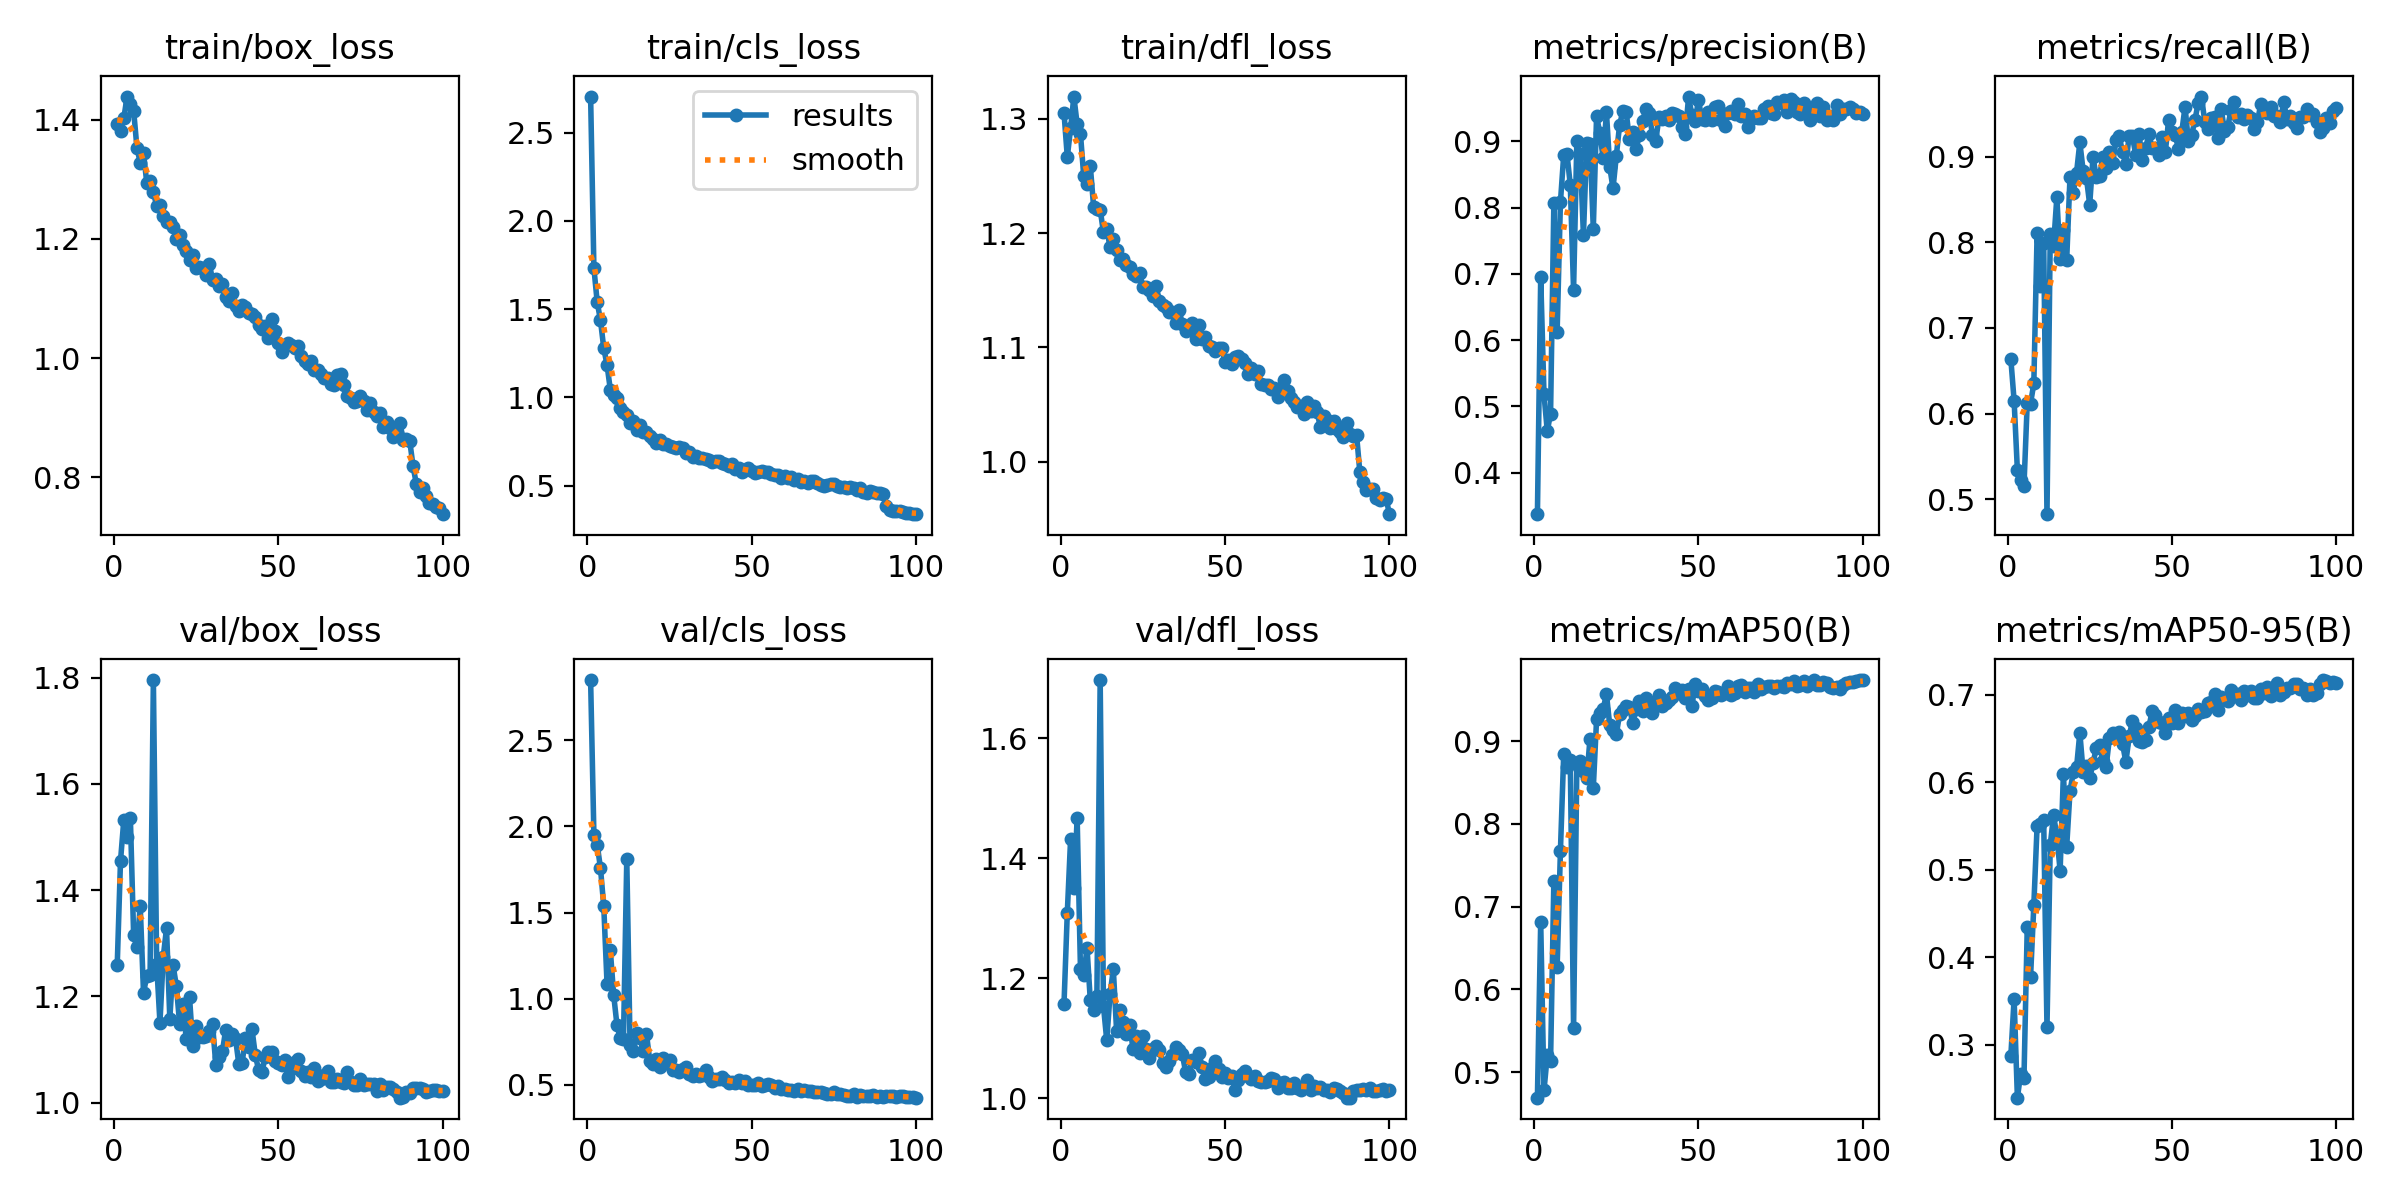

Values plotted in this chart, from the file beside it:
epoch, time, train/box_loss, train/cls_loss, train/dfl_loss, metrics/precision(B), metrics/recall(B), metrics/mAP50(B), metrics/mAP50-95(B), val/box_loss, val/cls_loss, val/dfl_loss, lr/pg0, lr/pg1, lr/pg2
1, 11.56, 1.393, 2.705, 1.305, 0.3372, 0.6639, 0.4689, 0.2865, 1.258, 2.849, 1.158, 0.0004101, 0.0004101, 0.0004101
2, 22.11, 1.381, 1.732, 1.267, 0.6948, 0.6151, 0.6814, 0.3522, 1.455, 1.952, 1.31, 0.0008185, 0.0008185, 0.0008185
3, 32.17, 1.402, 1.541, 1.291, 0.5183, 0.5337, 0.4778, 0.2392, 1.532, 1.895, 1.432, 0.001219, 0.001219, 0.001219
4, 42.09, 1.439, 1.436, 1.319, 0.4628, 0.5221, 0.5202, 0.2666, 1.5, 1.758, 1.35, 0.001213, 0.001213, 0.001213
5, 52.09, 1.426, 1.279, 1.295, 0.4891, 0.5154, 0.5135, 0.2613, 1.536, 1.536, 1.467, 0.0012, 0.0012, 0.0012
6, 62.1, 1.415, 1.183, 1.287, 0.807, 0.6128, 0.7305, 0.4341, 1.315, 1.085, 1.216, 0.001188, 0.001188, 0.001188
7, 71.92, 1.353, 1.043, 1.25, 0.613, 0.6117, 0.6271, 0.3769, 1.293, 1.281, 1.205, 0.001176, 0.001176, 0.001176
8, 82.03, 1.328, 1.014, 1.243, 0.8083, 0.6352, 0.7675, 0.4593, 1.37, 1.025, 1.251, 0.001163, 0.001163, 0.001163
9, 91.93, 1.344, 0.995, 1.259, 0.8793, 0.8104, 0.8844, 0.5505, 1.207, 0.8501, 1.163, 0.001151, 0.001151, 0.001151
10, 101.8, 1.294, 0.9372, 1.223, 0.8807, 0.7489, 0.8683, 0.552, 1.238, 0.7696, 1.147, 0.001139, 0.001139, 0.001139
11, 111.6, 1.297, 0.9187, 1.221, 0.8346, 0.7994, 0.877, 0.5566, 1.24, 0.7655, 1.171, 0.001126, 0.001126, 0.001126
12, 121.5, 1.279, 0.8995, 1.22, 0.6759, 0.4826, 0.553, 0.3196, 1.795, 1.809, 1.697, 0.001114, 0.001114, 0.001114
13, 131.7, 1.255, 0.8547, 1.201, 0.9013, 0.8097, 0.873, 0.5283, 1.261, 0.7321, 1.154, 0.001102, 0.001102, 0.001102
14, 142.2, 1.257, 0.8647, 1.203, 0.8814, 0.7961, 0.8761, 0.5623, 1.15, 0.6973, 1.097, 0.001089, 0.001089, 0.001089
15, 152.7, 1.238, 0.8165, 1.188, 0.7582, 0.8523, 0.864, 0.5389, 1.274, 0.8018, 1.174, 0.001077, 0.001077, 0.001077
16, 163.8, 1.229, 0.8409, 1.195, 0.8979, 0.7799, 0.8551, 0.4989, 1.328, 0.7703, 1.215, 0.001064, 0.001064, 0.001064
17, 174.3, 1.229, 0.8018, 1.185, 0.8968, 0.8145, 0.9033, 0.61, 1.158, 0.6993, 1.112, 0.001052, 0.001052, 0.001052
18, 185.4, 1.22, 0.8037, 1.177, 0.7682, 0.7794, 0.8433, 0.5265, 1.258, 0.7947, 1.147, 0.00104, 0.00104, 0.00104
19, 195.8, 1.2, 0.7822, 1.178, 0.9387, 0.8758, 0.9268, 0.5896, 1.219, 0.6399, 1.128, 0.001027, 0.001027, 0.001027
20, 206.1, 1.206, 0.7612, 1.172, 0.9122, 0.8572, 0.9346, 0.6115, 1.147, 0.6224, 1.107, 0.001015, 0.001015, 0.001015
21, 215.9, 1.19, 0.744, 1.171, 0.8746, 0.8813, 0.9389, 0.6171, 1.186, 0.6524, 1.122, 0.001002, 0.001002, 0.001002
22, 225.6, 1.179, 0.7589, 1.164, 0.9438, 0.9165, 0.9571, 0.6569, 1.119, 0.6053, 1.082, 0.0009901, 0.0009901, 0.0009901
23, 235.5, 1.165, 0.7381, 1.163, 0.8618, 0.8834, 0.9193, 0.6114, 1.198, 0.6591, 1.104, 0.0009778, 0.0009778, 0.0009778
24, 245.4, 1.173, 0.7382, 1.165, 0.8292, 0.8753, 0.914, 0.6186, 1.106, 0.6298, 1.075, 0.0009654, 0.0009654, 0.0009654
25, 255.1, 1.152, 0.7224, 1.153, 0.8781, 0.8439, 0.9088, 0.6045, 1.144, 0.645, 1.104, 0.000953, 0.000953, 0.000953
26, 265, 1.153, 0.7194, 1.153, 0.925, 0.8993, 0.9326, 0.6221, 1.123, 0.5877, 1.082, 0.0009406, 0.0009406, 0.0009406
27, 275, 1.15, 0.7121, 1.15, 0.9458, 0.8762, 0.9378, 0.639, 1.124, 0.5843, 1.066, 0.0009283, 0.0009283, 0.0009283
28, 284.7, 1.139, 0.7181, 1.145, 0.9445, 0.8771, 0.9423, 0.6432, 1.125, 0.5766, 1.083, 0.0009159, 0.0009159, 0.0009159
29, 294.4, 1.158, 0.7114, 1.154, 0.9032, 0.8998, 0.942, 0.6242, 1.134, 0.5916, 1.087, 0.0009035, 0.0009035, 0.0009035
30, 304.1, 1.132, 0.6859, 1.141, 0.9141, 0.887, 0.9216, 0.6181, 1.147, 0.6042, 1.081, 0.0008911, 0.0008911, 0.0008911
31, 313.8, 1.133, 0.6884, 1.137, 0.8881, 0.9054, 0.9385, 0.6508, 1.071, 0.5654, 1.058, 0.0008787, 0.0008787, 0.0008787
32, 323.8, 1.121, 0.6631, 1.135, 0.9096, 0.8922, 0.9484, 0.6564, 1.086, 0.5546, 1.053, 0.0008664, 0.0008664, 0.0008664
33, 333.5, 1.125, 0.6677, 1.131, 0.9315, 0.9189, 0.9367, 0.6521, 1.096, 0.5641, 1.062, 0.000854, 0.000854, 0.000854
34, 343.2, 1.102, 0.6566, 1.131, 0.9484, 0.9236, 0.952, 0.6582, 1.137, 0.5542, 1.073, 0.0008416, 0.0008416, 0.0008416
35, 353.2, 1.096, 0.6565, 1.121, 0.9433, 0.9047, 0.9479, 0.6439, 1.118, 0.5564, 1.086, 0.0008293, 0.0008293, 0.0008293
36, 362.8, 1.109, 0.6526, 1.133, 0.9101, 0.8909, 0.9339, 0.6233, 1.13, 0.5869, 1.081, 0.0008169, 0.0008169, 0.0008169
37, 372.6, 1.087, 0.6469, 1.12, 0.9013, 0.9243, 0.9465, 0.6526, 1.121, 0.5456, 1.073, 0.0008045, 0.0008045, 0.0008045
38, 382.6, 1.079, 0.6322, 1.114, 0.937, 0.9234, 0.9561, 0.6702, 1.072, 0.5233, 1.044, 0.0007921, 0.0007921, 0.0007921
39, 392.4, 1.09, 0.6383, 1.119, 0.9343, 0.9022, 0.9423, 0.6617, 1.075, 0.5374, 1.041, 0.0007797, 0.0007797, 0.0007797
40, 402.2, 1.085, 0.6371, 1.121, 0.939, 0.9264, 0.9468, 0.6478, 1.121, 0.5369, 1.065, 0.0007674, 0.0007674, 0.0007674
41, 412, 1.075, 0.6291, 1.108, 0.933, 0.8954, 0.9504, 0.646, 1.104, 0.5464, 1.061, 0.000755, 0.000755, 0.000755
42, 422.1, 1.074, 0.6226, 1.119, 0.9437, 0.9097, 0.9533, 0.6488, 1.138, 0.5311, 1.076, 0.0007426, 0.0007426, 0.0007426
43, 431.9, 1.068, 0.609, 1.108, 0.9419, 0.9261, 0.9641, 0.6634, 1.09, 0.5089, 1.052, 0.0007302, 0.0007302, 0.0007302
44, 441.7, 1.056, 0.6205, 1.109, 0.9379, 0.9097, 0.9579, 0.6813, 1.062, 0.5184, 1.033, 0.0007179, 0.0007179, 0.0007179
45, 451.6, 1.048, 0.5941, 1.102, 0.9212, 0.9102, 0.9616, 0.6773, 1.057, 0.5102, 1.035, 0.0007055, 0.0007055, 0.0007055
46, 461.4, 1.055, 0.6004, 1.101, 0.912, 0.9023, 0.952, 0.6695, 1.085, 0.5315, 1.051, 0.0006931, 0.0006931, 0.0006931
47, 471.2, 1.034, 0.578, 1.097, 0.9679, 0.9226, 0.9637, 0.6676, 1.096, 0.5109, 1.063, 0.0006808, 0.0006808, 0.0006808
48, 480.8, 1.065, 0.5869, 1.1, 0.9394, 0.9052, 0.9424, 0.6561, 1.096, 0.5216, 1.049, 0.0006684, 0.0006684, 0.0006684
49, 490.6, 1.045, 0.5986, 1.099, 0.9313, 0.9424, 0.9696, 0.6735, 1.079, 0.4977, 1.036, 0.000656, 0.000656, 0.000656
50, 500.4, 1.025, 0.5801, 1.087, 0.963, 0.9291, 0.9608, 0.6678, 1.074, 0.5016, 1.042, 0.0006436, 0.0006436, 0.0006436
51, 510.2, 1.011, 0.5732, 1.089, 0.9337, 0.925, 0.9634, 0.683, 1.071, 0.5011, 1.034, 0.0006312, 0.0006312, 0.0006312
52, 519.9, 1.021, 0.5787, 1.086, 0.9321, 0.9093, 0.9546, 0.6677, 1.081, 0.5108, 1.038, 0.0006189, 0.0006189, 0.0006189
53, 529.6, 1.026, 0.5848, 1.091, 0.9453, 0.9284, 0.9502, 0.6791, 1.048, 0.4923, 1.015, 0.0006065, 0.0006065, 0.0006065
54, 539.2, 1.022, 0.5772, 1.092, 0.9318, 0.9579, 0.952, 0.6763, 1.064, 0.5017, 1.031, 0.0005941, 0.0005941, 0.0005941
55, 548.9, 1.018, 0.5793, 1.09, 0.9527, 0.9185, 0.9613, 0.6799, 1.076, 0.5065, 1.04, 0.0005818, 0.0005818, 0.0005818
56, 558.5, 1.02, 0.5631, 1.086, 0.953, 0.9251, 0.9597, 0.6716, 1.083, 0.501, 1.045, 0.0005694, 0.0005694, 0.0005694
57, 568.8, 1.003, 0.5593, 1.077, 0.9322, 0.9422, 0.9559, 0.6762, 1.059, 0.4824, 1.037, 0.000557, 0.000557, 0.000557
58, 578.5, 0.9955, 0.5606, 1.082, 0.9234, 0.9627, 0.9586, 0.6838, 1.05, 0.492, 1.033, 0.0005446, 0.0005446, 0.0005446
59, 588.2, 0.9906, 0.542, 1.077, 0.943, 0.97, 0.9675, 0.6807, 1.057, 0.4751, 1.037, 0.0005322, 0.0005322, 0.0005322
60, 597.8, 0.995, 0.5561, 1.079, 0.9465, 0.9408, 0.9561, 0.6814, 1.048, 0.4746, 1.028, 0.0005199, 0.0005199, 0.0005199
... 40 more rows
